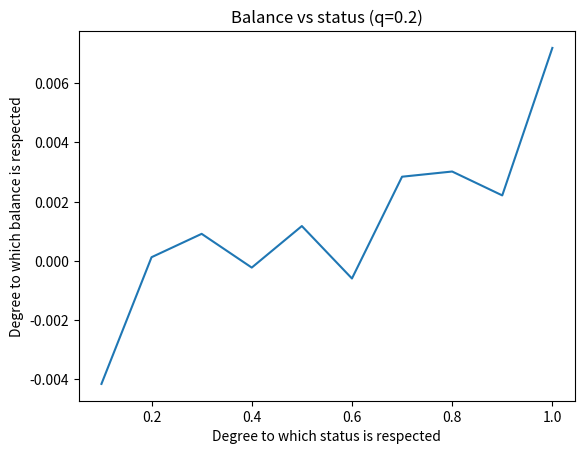

Here is the Python script that generated this plot:
import numpy as np
import math
import random
import networkx as nx
import matplotlib.pyplot as plt

N = 20
xs, ys = [], []
for p_status in range(1, 11):
    p_status /= 10
    p_lth = 0.2

    order = list(range(N))
    random.shuffle(order)

    balances = []
    balances_b = []
    for it in range(100):
        #print(it)
        G = nx.DiGraph()
        G_b = nx.Graph()
        for i in range(N):
            for j in range(i+1, N):
                if random.random() < p_lth:
                    G.add_edge(i, j, weight=1 if random.random() < p_status else -1)
                else:
                    G.add_edge(j, i, weight=-1 if random.random() < p_status else 1)
        p, n = 0, 0
        for i in range(N):
            for j in range(i+1, N):
                if G.has_edge(i, j):
                    if G[i][j]["weight"] > 0: p += 1
                    n += 1
                if G.has_edge(j, i):
                    if G[j][i]["weight"] > 0: p += 1
                    n += 1
        for i in range(N):
            for j in range(i+1, N):
                G_b.add_edge(i, j, weight=1 if random.random() < p/n else -1)

        counts = {(-1, -1, -1): 0, (-1, -1, 1): 0, (-1, 1, 1): 0, (1, 1, 1): 0}
        G_und = G.to_undirected()
        for a in range(N):
            for b in G_und.neighbors(a):
                for c in set(G_und.neighbors(a)) & set(G_und.neighbors(b)):
                    typ = tuple(sorted((G_und[a][b]["weight"], G_und[a][c]["weight"],
                        G_und[b][c]["weight"])))
                    counts[typ] += 1
        balance = (counts[-1, -1, 1] + counts[1, 1, 1]) / sum(counts.values())
        balances.append(balance)

        counts = {(-1, -1, -1): 0, (-1, -1, 1): 0, (-1, 1, 1): 0, (1, 1, 1): 0}
        G_und = G_b
        for a in range(N):
            for b in G_und.neighbors(a):
                for c in set(G_und.neighbors(a)) & set(G_und.neighbors(b)):
                    typ = tuple(sorted((G_und[a][b]["weight"], G_und[a][c]["weight"],
                        G_und[b][c]["weight"])))
                    counts[typ] += 1
        balance = (counts[-1, -1, 1] + counts[1, 1, 1]) / sum(counts.values())
        balances_b.append(balance)
    print(np.mean(balances) - np.mean(balances_b))
    xs.append(p_status)
    ys.append(np.mean(balances) - np.mean(balances_b))  # NB: should compare z-scores

plt.plot(xs, ys)
plt.xlabel("Degree to which status is respected")
plt.ylabel("Degree to which balance is respected")
plt.title("Balance vs status (q=0.2)")
plt.show()
